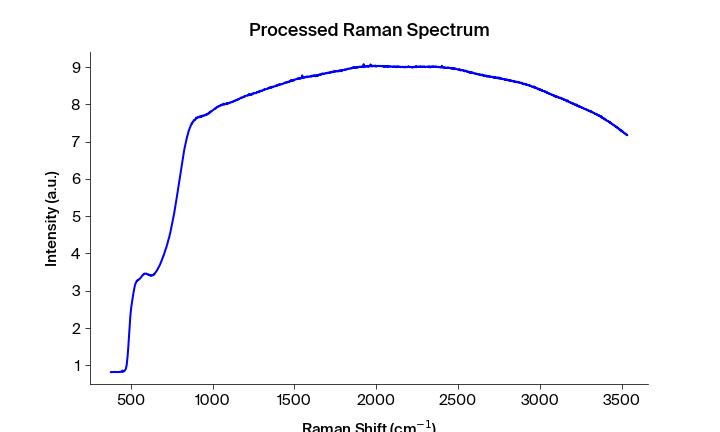

The table this chart was drawn from, first rows:
Pixels #, Intensity (a.u.), Wavelength (nm), Raman shift (cm-1), Raman shift (cm-1) adjusted, Filtered Intensity (a.u.), Baselined Filtered Intensity (a.u.)
0.0, 0.8193, 545.7, 471.5, 376.7, 0.819, -0.03053
1.0, 0.819, 545.7, 473.3, 378.6, 0.819, -0.03053
2.0, 0.8227, 545.8, 475.2, 380.4, 0.819, -0.03053
3.0, 0.8175, 545.9, 477, 382.3, 0.819, -0.03053
4.0, 0.8186, 545.9, 478.8, 384.1, 0.8193, -0.03015
5.0, 0.8194, 546, 480.7, 386, 0.8193, -0.03015
6.0, 0.8193, 546, 482.5, 387.9, 0.8194, -0.03015
7.0, 0.8208, 546.1, 484.4, 389.7, 0.8205, -0.02898
8.0, 0.8205, 546.1, 486.2, 391.6, 0.8205, -0.02898
9.0, 0.8217, 546.2, 488.1, 393.4, 0.8208, -0.02872
10.0, 0.819, 546.2, 489.9, 395.3, 0.8216, -0.02795
11.0, 0.8216, 546.3, 491.7, 397.1, 0.8216, -0.02795
12.0, 0.8255, 546.3, 493.6, 399, 0.8195, -0.02996
13.0, 0.8195, 546.4, 495.4, 400.9, 0.8216, -0.02795
14.0, 0.8192, 546.5, 497.3, 402.7, 0.8205, -0.029
15.0, 0.8241, 546.5, 499.1, 404.6, 0.8205, -0.029
16.0, 0.8205, 546.6, 500.9, 406.4, 0.8209, -0.0286
17.0, 0.8209, 546.6, 502.8, 408.3, 0.8209, -0.0286
18.0, 0.8238, 546.7, 504.6, 410.1, 0.8205, -0.02901
19.0, 0.8191, 546.7, 506.4, 412, 0.8209, -0.0286
20.0, 0.8198, 546.8, 508.3, 413.8, 0.8219, -0.02764
21.0, 0.822, 546.8, 510.1, 415.7, 0.8198, -0.02968
22.0, 0.8219, 546.9, 511.9, 417.5, 0.8198, -0.02968
23.0, 0.8198, 546.9, 513.8, 419.4, 0.8214, -0.0281
24.0, 0.8195, 547, 515.6, 421.2, 0.8204, -0.0291
25.0, 0.8214, 547.1, 517.5, 423.1, 0.8204, -0.0291
26.0, 0.8204, 547.1, 519.3, 424.9, 0.8214, -0.0281
27.0, 0.8226, 547.2, 521.1, 426.8, 0.8214, -0.0281
28.0, 0.8233, 547.2, 523, 428.6, 0.8226, -0.02696
29.0, 0.8213, 547.3, 524.8, 430.5, 0.8226, -0.0269
30.0, 0.8226, 547.3, 526.6, 432.3, 0.8233, -0.02625
31.0, 0.8296, 547.4, 528.5, 434.2, 0.8256, -0.02389
32.0, 0.8279, 547.4, 530.3, 436, 0.8256, -0.02389
33.0, 0.8256, 547.5, 532.1, 437.9, 0.8278, -0.02172
34.0, 0.8249, 547.6, 534, 439.7, 0.8258, -0.02368
35.0, 0.8278, 547.6, 535.8, 441.6, 0.8258, -0.02368
36.0, 0.8258, 547.7, 537.6, 443.4, 0.8261, -0.02339
37.0, 0.8261, 547.7, 539.4, 445.3, 0.8278, -0.02172
38.0, 0.83, 547.8, 541.3, 447.1, 0.83, -0.0195
39.0, 0.8624, 547.8, 543.1, 449, 0.8317, -0.01783
40.0, 0.8317, 547.9, 544.9, 450.8, 0.8329, -0.01666
41.0, 0.8362, 547.9, 546.8, 452.7, 0.8362, -0.0133
42.0, 0.8329, 548, 548.6, 454.5, 0.8362, -0.0133
43.0, 0.8363, 548, 550.4, 456.4, 0.8363, -0.01321
44.0, 0.8422, 548.1, 552.2, 458.2, 0.8422, -0.007286
45.0, 0.8473, 548.2, 554.1, 460, 0.8473, -0.002233
46.0, 0.8531, 548.2, 555.9, 461.9, 0.8531, 0.003545
47.0, 0.8648, 548.3, 557.7, 463.7, 0.8648, 0.01526
48.0, 0.8771, 548.3, 559.6, 465.6, 0.8771, 0.02755
49.0, 0.8906, 548.4, 561.4, 467.4, 0.8906, 0.04104
50.0, 0.9088, 548.4, 563.2, 469.3, 0.9088, 0.05931
51.0, 0.9365, 548.5, 565, 471.1, 0.9365, 0.08695
52.0, 0.9746, 548.5, 566.9, 472.9, 0.9746, 0.1251
53.0, 1.018, 548.6, 568.7, 474.8, 1.018, 0.1689
54.0, 1.091, 548.7, 570.5, 476.6, 1.091, 0.241
55.0, 1.152, 548.7, 572.3, 478.5, 1.152, 0.3023
56.0, 1.246, 548.8, 574.1, 480.3, 1.246, 0.3962
57.0, 1.345, 548.8, 576, 482.2, 1.345, 0.4955
58.0, 1.46, 548.9, 577.8, 484, 1.46, 0.6105
59.0, 1.588, 548.9, 579.6, 485.8, 1.588, 0.7386
... 1,988 more rows
